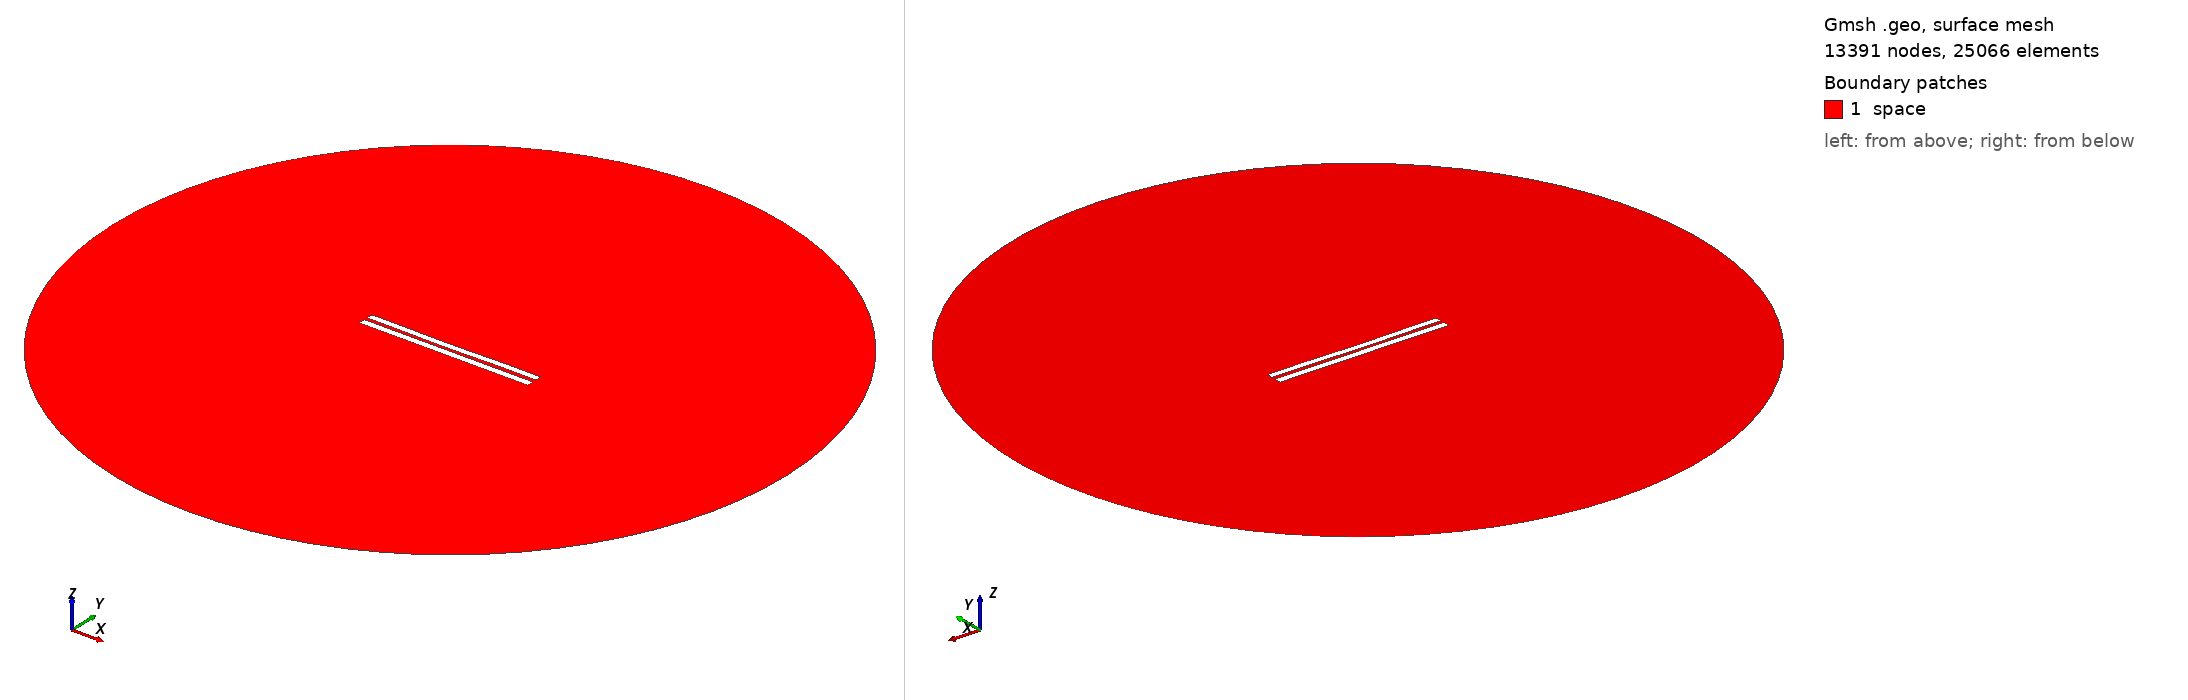

Gmsh geometry script, surface-meshed: 13391 nodes, 25066 surface elements. Boundary patches (legend numbers): 1 space. Left view from above one corner, right view from below the opposite corner. Legend entries are the model's physical surfaces. The drawing asked Gmsh for element sizes between 1% and 20% of the model's largest extent; the script's own settings can give other sizes.

=== 4759.geo (drawn) ===
//---------------------------------------
// Geometry kernel
//---------------------------------------

SetFactory("OpenCASCADE");



//---------------------------------------
// Parameters of the geometry
//---------------------------------------

// Overetch of the upper plate
overetch = 0.125;

// Distance between the plates
distance = 2.0;

// Discretization over the x axis (for the deformation)
nx = 50; 

// Length of the plate
L = 100 - overetch; 

// Number of modes
n = 4; 

// 1st mode coefficient
coeff(1) = 0.07499999999999998;
beta(1) = 0.596864 * 3.1415926535 / L;

// 2nd mode coefficient
coeff(2) = -0.15;
beta(2) = 1.49418 * 3.1415926535 / L;

// 3rd mode coefficient
coeff(3) = -0.075;
beta(3) = 2.50025 * 3.1415926535 / L;

// 4th mode coefficient
coeff(4) = 0.07499999999999998;
beta(4) = 3.49999 * 3.1415926535 / L;



//---------------------------------------
// Upper plate (deformed rectangle)
//---------------------------------------

// Coordiantes of the upper plate
xmin = -50;
xmax = 50 - overetch;

// Height of the upper plate
yheight = 4 - 2 * overetch;

// Indexes of the points
UpperID[] = {};
LowerID[] = {};
LeftID[] = {};
RightID[] = {};

// Point index
p = 1;

// Horizontal edges
For i In {1:nx}
    x = xmin + (i-1)*(xmax - xmin)/(nx-1);

    y_bottom = distance / 2 + overetch;
    For j In {1:n}
        C = (Cosh(beta(j)*L) + Cos(beta(j)*L)) / (Sinh(beta(j)*L) + Sin(beta(j)*L));
        y_bottom  = y_bottom + coeff(j) * (Cosh(beta(j)*(x+50)) - Cos(beta(j)*(x+50)) - C * (Sinh(beta(j)*(x+50)) - Sin(beta(j)*(x+50))));
    EndFor

    y_top = y_bottom + yheight;

    Point(p) = {x, y_top, 0, 1.0};
    UpperID[i] = p;
    p = p + 1;

    Point(p) = {x, y_bottom, 0, 1.0};
    LowerID[i] = p;
    p = p + 1;
EndFor

// Create point lists
UpperPts[] = {}; LowerPts[] = {};
For i In {1:nx}
  UpperPts[] += {UpperID[i]};
  LowerPts[] += {LowerID[i]};
EndFor

// Build splines
Spline(1) = {UpperPts[]};
Spline(2) = {LowerPts[]};
Line(3) = {LowerPts[nx-1], UpperPts[nx-1]};
Line(4) = {LowerPts[0], UpperPts[0]};

// Build the plane surface
Curve Loop(1) = {2, 3, -1, -4};
Plane Surface(1) = {1};



//---------------------------------------
// Lower plate (rectangle)
//---------------------------------------

// Vertices
Point(1001) = {-50, -1, 0, 1.0};
Point(1002) = { 50, -1, 0, 1.0};
Point(1003) = { 50,  -5, 0, 1.0};
Point(1004) = {-50,  -5, 0, 1.0};

// Edges
Line(5) = {1001, 1002};
Line(6) = {1002, 1003};
Line(7) = {1003, 1004};
Line(8) = {1004, 1001};

// Plane surface
Line Loop(2) = {5, 6, 7, 8};
Plane Surface(2) = {2}; 



//---------------------------------------
// Outer (fictious) boundary
//---------------------------------------

// Points
Point(1005) = {0, 0, 0};       // Center
Point(1006) = {200, 0, 0};     // Start point
Point(1007) = {0, 200, 0};     // 90 degrees
Point(1008) = {-200, 0, 0};    // 180 degrees
Point(1009) = {0, -200, 0};    // 270 degrees

// Circle arcs (each needs start, center, end)
Circle(9) = {1006, 1005, 1007};
Circle(10) = {1007, 1005, 1008};
Circle(11) = {1008, 1005, 1009};
Circle(12) = {1009, 1005, 1006};

// Plane surface for the entire domain
Curve Loop(3) = {9, 10, 11, 12};
Surface(3) = {3};

// Subtract the plates from the whole domain to obtain the actual domain where we want to solve the equations
BooleanDifference{ Surface{3}; Delete; }{ Surface{1}; Surface{2}; Delete; }




//---------------------------------------
// Transfinite Lines/Curves
//---------------------------------------

// Set the number of points on the boundaries
r = 7;

// Plates
Transfinite Curve {1, 2} = 50*r Using Progression 1;
Transfinite Curve {3, 4} = 2*r Using Progression 1;
Transfinite Line {5, 7} = 50*r Using Progression 1;
Transfinite Line {6, 8} = 2*r Using Progression 1;

// Outer boundary
Transfinite Line {9, 10, 11, 12} = 20 Using Progression 1;



//---------------------------------------
// Physical groups
//---------------------------------------                

// Physical curves (boundaries)
Physical Line("force_segment", 10) = {2};
Physical Line("upper_plate", 11) = {1, 3, 4};
Physical Line("lower_plate", 12) = {5, 6, 7, 8};
Physical Line("boundary", 20) = {9, 10, 11, 12};

// Physical Surfaces
Physical Surface("space", 30) = {3};



//---------------------------------------
// 6. Generate the Mesh
//---------------------------------------

// 2D mesh generation
Mesh 2;
